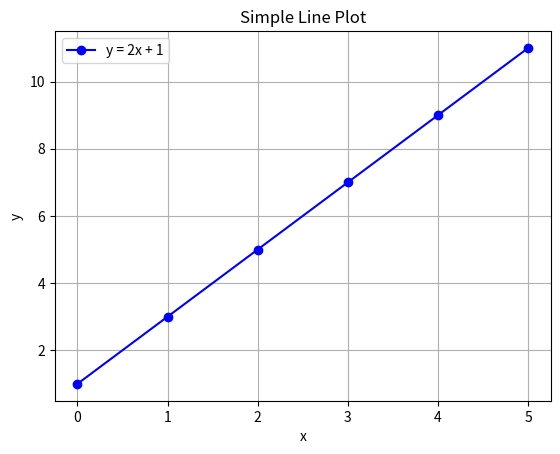

This figure's Python source:
import matplotlib.pyplot as plt

# Data for plotting
x = [0, 1, 2, 3, 4, 5]  # x values
y = [2 * i + 1 for i in x]  # y values based on the equation y = 2x + 1

# Create the plot
plt.plot(x, y, marker='o', color='blue', label='y = 2x + 1')

# Add labels and title
plt.xlabel('x')
plt.ylabel('y')
plt.title('Simple Line Plot')
plt.legend()

# Show the plot
plt.grid()
plt.show()